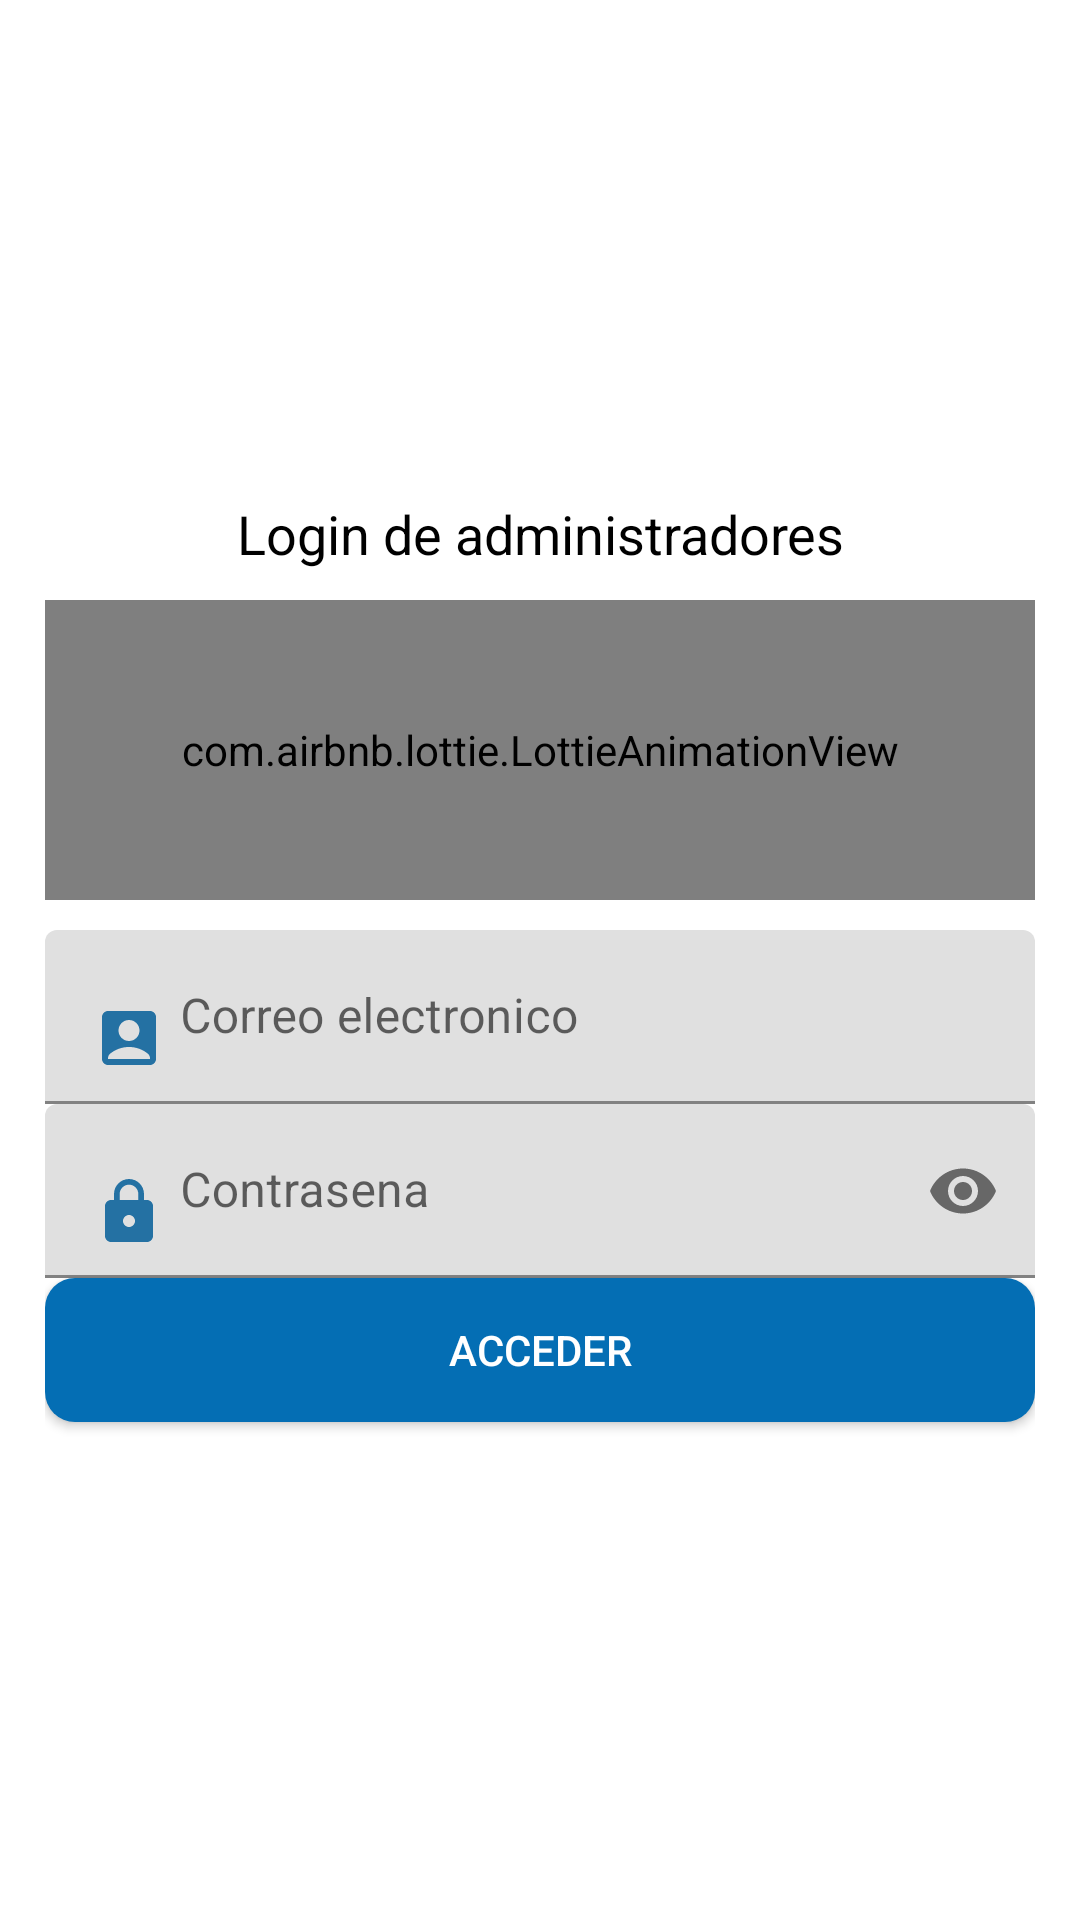

The Android layout XML behind this screen, and the referenced resources:
<!-- AndroidManifest.xml: application theme AppTheme -->
<!-- res/layout/activity_inicio_sesion.xml -->
<?xml version="1.0" encoding="utf-8"?>
<RelativeLayout
    xmlns:android="http://schemas.android.com/apk/res/android"
    xmlns:app="http://schemas.android.com/apk/res-auto"
    xmlns:tools="http://schemas.android.com/tools"
    android:layout_width="match_parent"
    android:layout_height="match_parent"
    android:background="@color/white"
    tools:context=".InicioSesion">


    <androidx.appcompat.widget.LinearLayoutCompat
        android:layout_width="match_parent"
        android:layout_height="match_parent"
        android:orientation="vertical"
        android:padding="15dp"
        android:gravity="center">

        <TextView
            android:text="@string/LoginTXT"
            android:textColor="#000"
            android:gravity="center"
            android:textSize="18sp"
            android:layout_width="match_parent"
            android:layout_height="wrap_content"/>

        
        <com.airbnb.lottie.LottieAnimationView
            android:layout_width="match_parent"
            android:layout_height="100dp"
            android:layout_gravity="center"
            android:layout_marginTop="10dp"
            app:lottie_autoPlay="true"
            app:lottie_fileName="admin.json"
            app:lottie_imageAssetsFolder="assets"
            app:lottie_loop="true" />

        
        <com.google.android.material.textfield.TextInputLayout
            android:layout_width="match_parent"
            android:layout_height="wrap_content"
            android:layout_marginTop="10dp">

            <EditText
                android:id="@+id/Correo"
                android:inputType="textEmailAddress"
                android:drawableStart="@drawable/correo_et"
                android:drawablePadding="5dp"
                android:hint="@string/Correo"
                android:layout_width="match_parent"
                android:layout_height="wrap_content"/>

        </com.google.android.material.textfield.TextInputLayout>

        
        <com.google.android.material.textfield.TextInputLayout
            android:layout_width="match_parent"
            android:layout_height="wrap_content"
            app:passwordToggleEnabled="true">
            <EditText
                android:hint="@string/Password"
                android:id="@+id/Password"
                android:drawableStart="@drawable/pass_et"
                android:drawablePadding="5dp"
                android:inputType="textPassword"
                android:layout_width="match_parent"
                android:layout_height="wrap_content"/>

        </com.google.android.material.textfield.TextInputLayout>

        <Button
            android:id="@+id/Acceder"
            android:text="@string/Acceder"
            android:background="@drawable/btn_personalizado_dos"
            android:textColor="#fff"
            android:layout_width="match_parent"
            android:layout_height="wrap_content"/>

    </androidx.appcompat.widget.LinearLayoutCompat>

</RelativeLayout>
<!-- resources referenced by this layout -->
<resources>
  <color name="white">#FFFFFFFF</color>
  <!-- drawable btn_personalizado_dos (drawable) -->
  <?xml version="1.0" encoding="utf-8"?>
  <ripple xmlns:android="http://schemas.android.com/apk/res/android" android:color="#000000">
  
      <item>
          <shape
  
              android:shape="rectangle">
              <solid android:color="#046EB4"/>
              <corners android:radius="10dp"/>
          </shape>
      </item>
  
  </ripple>
  <!-- drawable correo_et (drawable) -->
  <vector android:height="24dp" android:tint="#2471A3"
      android:viewportHeight="24" android:viewportWidth="24"
      android:width="24dp" xmlns:android="http://schemas.android.com/apk/res/android">
      <path android:fillColor="@android:color/white" android:pathData="M19,3H5C3.9,3 3,3.9 3,5v14c0,1.1 0.9,2 2,2h14c1.1,0 2,-0.9 2,-2V5C21,3.9 20.1,3 19,3zM12,6c1.93,0 3.5,1.57 3.5,3.5c0,1.93 -1.57,3.5 -3.5,3.5s-3.5,-1.57 -3.5,-3.5C8.5,7.57 10.07,6 12,6zM19,19H5v-0.23c0,-0.62 0.28,-1.2 0.76,-1.58C7.47,15.82 9.64,15 12,15s4.53,0.82 6.24,2.19c0.48,0.38 0.76,0.97 0.76,1.58V19z"/>
  </vector>
  <!-- drawable pass_et (drawable) -->
  <vector android:height="24dp" android:tint="#2471A3"
      android:viewportHeight="24" android:viewportWidth="24"
      android:width="24dp" xmlns:android="http://schemas.android.com/apk/res/android">
      <path android:fillColor="@android:color/white" android:pathData="M18,8h-1L17,6c0,-2.76 -2.24,-5 -5,-5S7,3.24 7,6v2L6,8c-1.1,0 -2,0.9 -2,2v10c0,1.1 0.9,2 2,2h12c1.1,0 2,-0.9 2,-2L20,10c0,-1.1 -0.9,-2 -2,-2zM12,17c-1.1,0 -2,-0.9 -2,-2s0.9,-2 2,-2 2,0.9 2,2 -0.9,2 -2,2zM15.1,8L8.9,8L8.9,6c0,-1.71 1.39,-3.1 3.1,-3.1 1.71,0 3.1,1.39 3.1,3.1v2z"/>
  </vector>
  <string name="Acceder">Acceder</string>
  <string name="Correo">Correo electronico</string>
  <string name="LoginTXT">Login de administradores</string>
  <string name="Password">Contrasena</string>
</resources>
